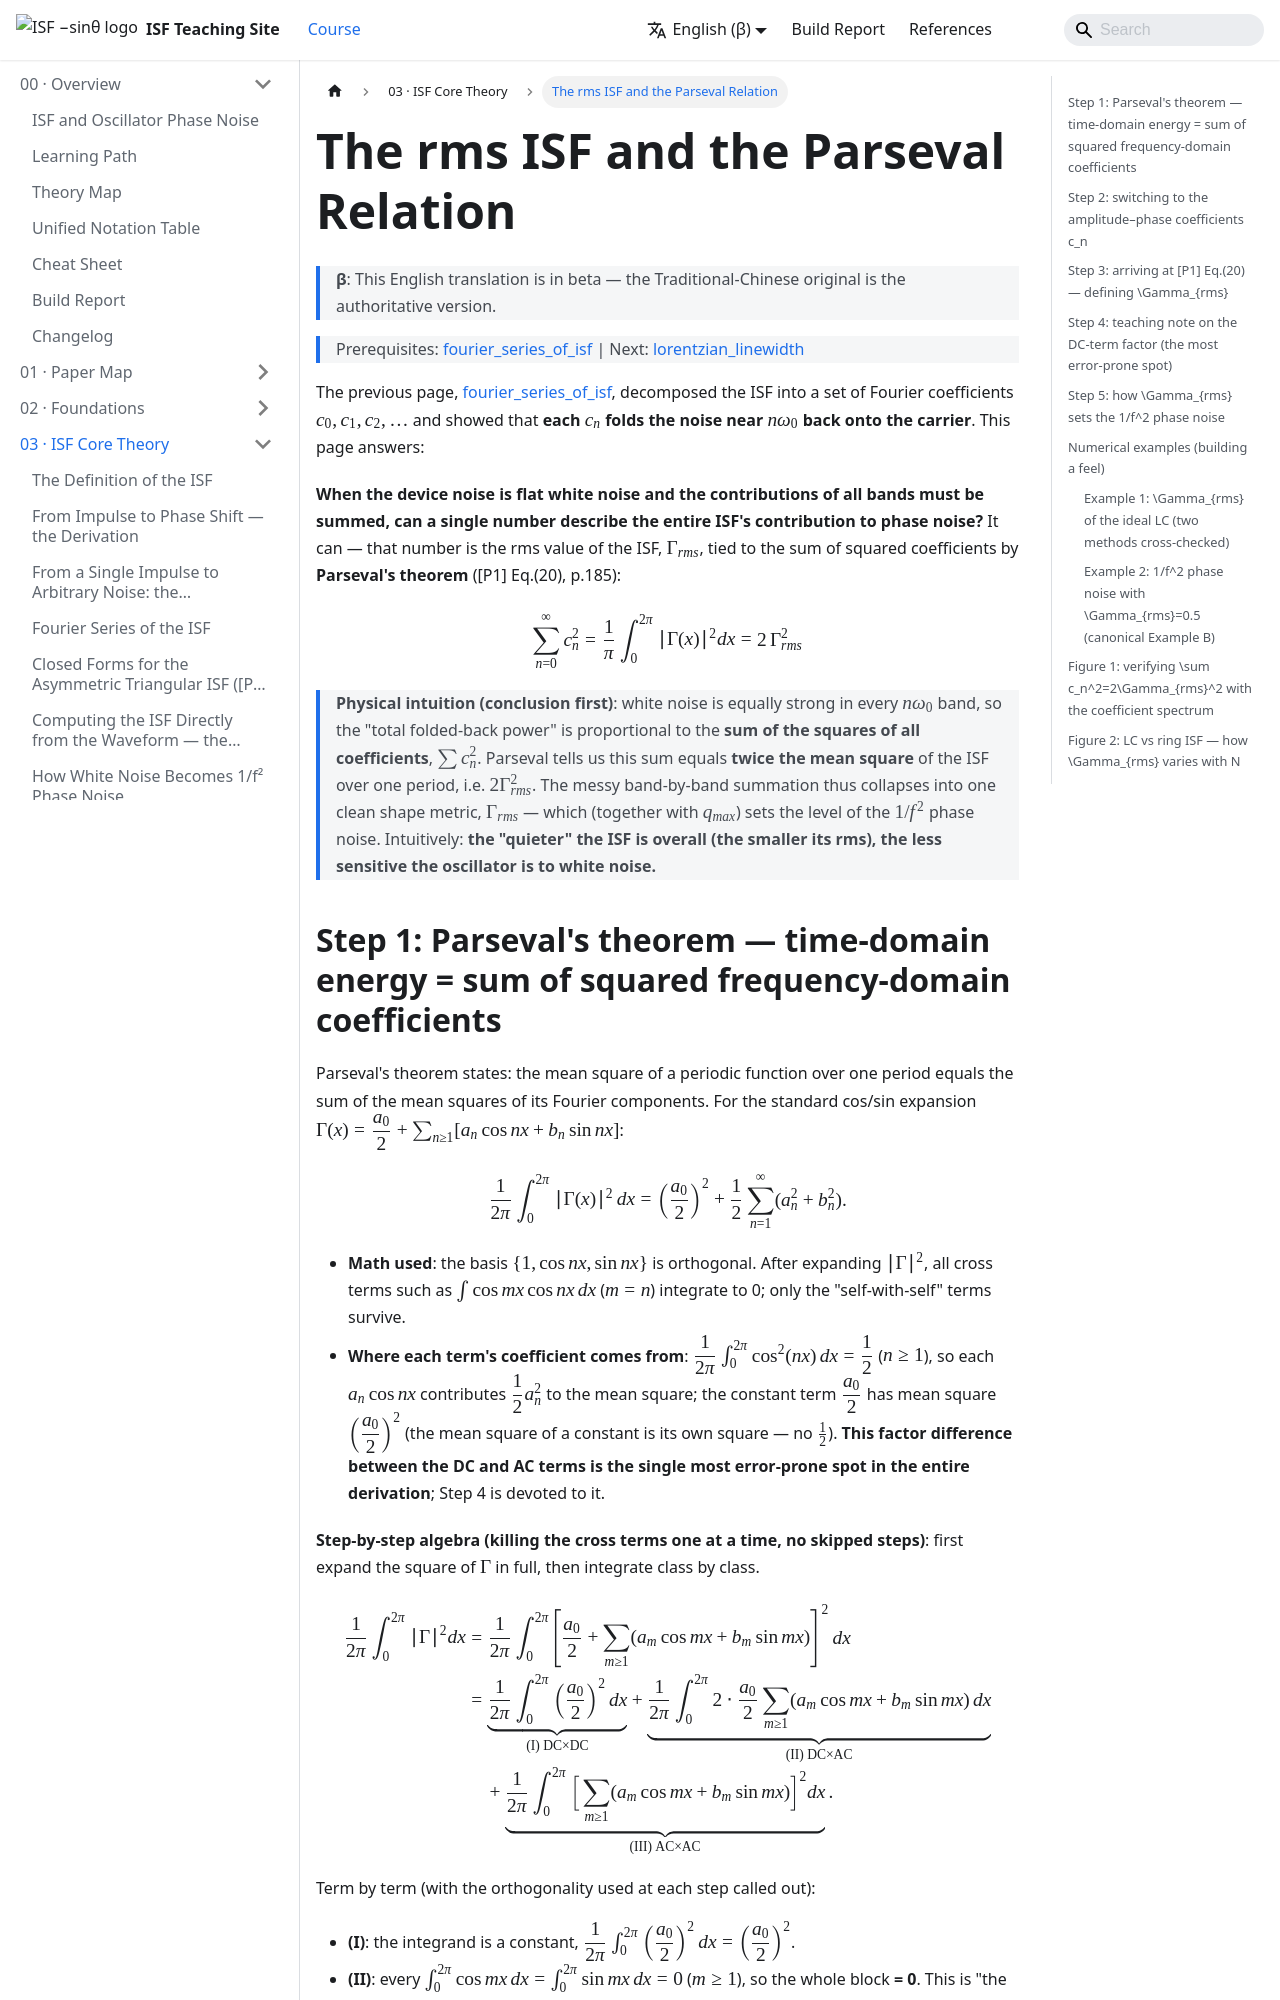

repository: gmcycle7/isf-teaching-site · page: en/03_isf_core_theory/rms_isf/index.html · generator: docusaurus

---
title: rms ISF 與 Parseval 關係
description: 由 Parseval 推 Σcₙ²=(1/π)∫|Γ|²dx=2Γrms²；解釋 Γrms 如何決定 1/f² phase noise、DC factor 的慣例，以及 ring 的 Γrms∝N^(−3/2)（Γrms²∝N^(−3)）。
---

# rms ISF 與 Parseval 關係

> 先備：[fourier_series_of_isf](/03_isf_core_theory/fourier_series_of_isf) ｜ 接下來：[lorentzian_linewidth](/03_isf_core_theory/lorentzian_linewidth)

上一頁 [fourier_series_of_isf](/03_isf_core_theory/fourier_series_of_isf) 把 ISF 拆成一組
Fourier 係數 $c_0,c_1,c_2,\dots$，並指出**每個 $c_n$ 把 $n\omega_0$ 附近的 noise 折回 carrier**。
這頁要回答：

**當 device noise 是平坦白噪、各個 band 的貢獻都要加總時，能不能用「一個數」描述整支 ISF
對 phase noise 的貢獻？** 能——那個數就是 ISF 的 rms 值 $\Gamma_{rms}$，由 **Parseval 定理**
把它和係數平方和綁在一起（[P1] Eq.(20), p.185）：

$$
\sum_{n=0}^{\infty}c_n^2=\frac{1}{\pi}\int_0^{2\pi}|\Gamma(x)|^2dx=2\,\Gamma_{rms}^2
$$

> **物理直覺（先講結論）**：白噪在每個 $n\omega_0$ band 都一樣強，所以「總折回功率」正比於
> **所有係數的平方和** $\sum c_n^2$。Parseval 告訴我們，這個平方和等於 ISF 在一個週期上的
> **均方（mean-square）的兩倍**，也就是 $2\Gamma_{rms}^2$。於是雜亂的「逐 band 加總」被收成
> 一個乾淨的形狀指標 $\Gamma_{rms}$——它（連同 $q_{max}$）就決定了 $1/f^2$ phase noise 的高低。
> 直覺上：**ISF 整體越「平靜」（rms 越小），振盪器對白噪越不敏感。**
